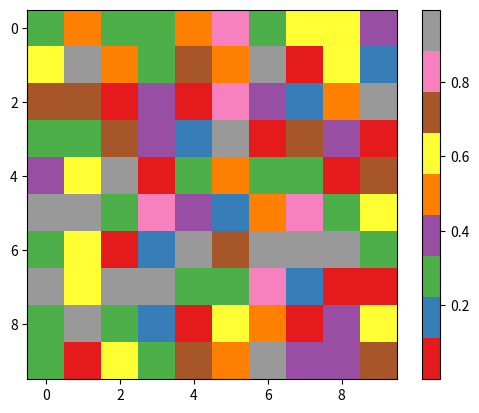

Write the Python code that produced this figure.
# -*- coding: utf-8 -*-
"""Copie de Untitled1.ipynb

Automatically generated by Colaboratory.

Original file is located at
    https://colab.research.google.com/<link-removed>
"""

import numpy as np
import matplotlib.pyplot as plt
import random

seuil_crime_sans_controle = 0.4
seuil_crime_avec_controle = 0.7


#attribuer à chaque individu une probabilité de commettre un vol
def probabilite_pour_un_individu() :
  NdC = 10
  NdL = 10
  grille = np.random.random((NdC,NdL))
  np.set_printoptions(precision=1)
  grille_crime = np.array(grille)

  print("Une probabilité affectée à un individu: ")
  print(grille_crime)


#Si la probabilité de l'individu est supérieur ou égal au seuil de crimininalité
#Sans contrôle 
#1ère présentation : Tableau booléen (True:criminel ; False:No criminel)
#2ème présentation : Tableau binaire (1: Criminel ; 0: No criminel)
#3ème présentation : Tableau matplotlib

  bool_crime = [grille_crime >= seuil_crime_sans_controle]
  grille_bool_crime = np.array(bool_crime)
  print("Le Tableau Booléen identifiant les individus ayant fait un crime en abscence de contrôle:")
  print(grille_bool_crime)
  print("True : Criminels; False : Non Criminels")

  grille_2 = np.array(bool_crime) + 0
  print("Tableau binaire identifiant les individus ayant fait un crime en abscence de contrôle:")
  print(grille_2)
  print("1 : Criminels ; 0 : Non criminels")

   
  plt.imshow(grille,cmap='Set1')   
  plt.colorbar()

#Si la probabilité de l'individu est supérieur ou égal au seuil de criminalité
#Avec contrôle
#1ère présentation : Tableau booléen (True:criminel ; False:No criminel)
#2ème présentation : Tableau binaire (1: Criminel ; 0: No criminel)

  bool_crime_2= [grille_crime >= seuil_crime_avec_controle]
  grille_bool_crime_2 = np.array(bool_crime_2)
  print("Le Tableau Booléen identifiant les individus ayant fait un crime en présence de contrôle:")
  print(grille_bool_crime_2)
  print("True : Criminels; False : Non Criminels")

  grille_crime_3 = np.array(bool_crime_2) + 0
  print("Tableau binaire identifiant les individus ayant fait un crime en présence de contrôle:")
  print(grille_crime_3)
  print("1 : Criminels ; 0 : Non criminels")

#réalisation compteur
  compteur_1 = grille_bool_crime.sum()
  print("Le nombre de criminels en abscence de contrôle: ",compteur_1)
  compteur_2 = grille_bool_crime_2.sum()
  print("Le nombre de criminels en présence de contrôle: ",compteur_2)


#Détermination du taux de criminalité
  taux_de_criminalite_1 = (compteur_1/(NdL*NdC))*100
  print("Le taux de criminalité en abscence de contrôle est: ",taux_de_criminalite_1,"%")
  taux_de_criminalite_2 = (compteur_2/(NdL*NdC))*100
  print("Le taux de criminalité en présence de contrôle est: ",taux_de_criminalite_2,"%")

probabilite_pour_un_individu()

import numpy as np
NbL = 10
NbC = 10
a = 15
cell = np.zeros((NbL,NbC), dtype=int)
etat = np.zeros((NbL,NbC), dtype=int)
state = {"NON CRIMINEL":0, "CRIMINELS":1}
def voisinageMoore(i,j):
  nb_voisins = 0
  if etat[(i-1)%NbL][(j+1)%NbC] == state["NON CRIMINEL"]:
      nb_voisins += 1
  if etat[i][(j+1)%NbC] == state["NON CRIMINEL"]:
      nb_voisins += 1
  if etat[(i+1)%NbL][(j+1)%NbC] == state["NON CRIMINEL"]:
      nb_voisins += 1
  if etat[(i-1)%NbL][j] == state["NON CRIMINEL"]:
      nb_voisins += 1
  if etat[(i+1)%NbL][j] == state["NON CRIMINEL"]:
      nb_voisins += 1
  if etat[(i-1)%NbL][(j-1)%NbC] == state["NON CRIMINEL"]:
      nb_voisins += 1
  if etat[i][(j-1)%NbC] == state["NON CRIMINEL"]:
      nb_voisins += 1
  if etat[(i+1)%NbL][(j-1)%NbC] == state["NON CRIMINEL"]:
      nb_voisins += 1
  return nb_voisins

etat[0:NbL,0:NbC] = state["NON CRIMINEL"]
# création de la grille
for x in range(NbL):
   for y in range(NbC):
     print(x*a, y*a, (x+1)*a, (y+1)*a)

voisinageMoore(1,4)

